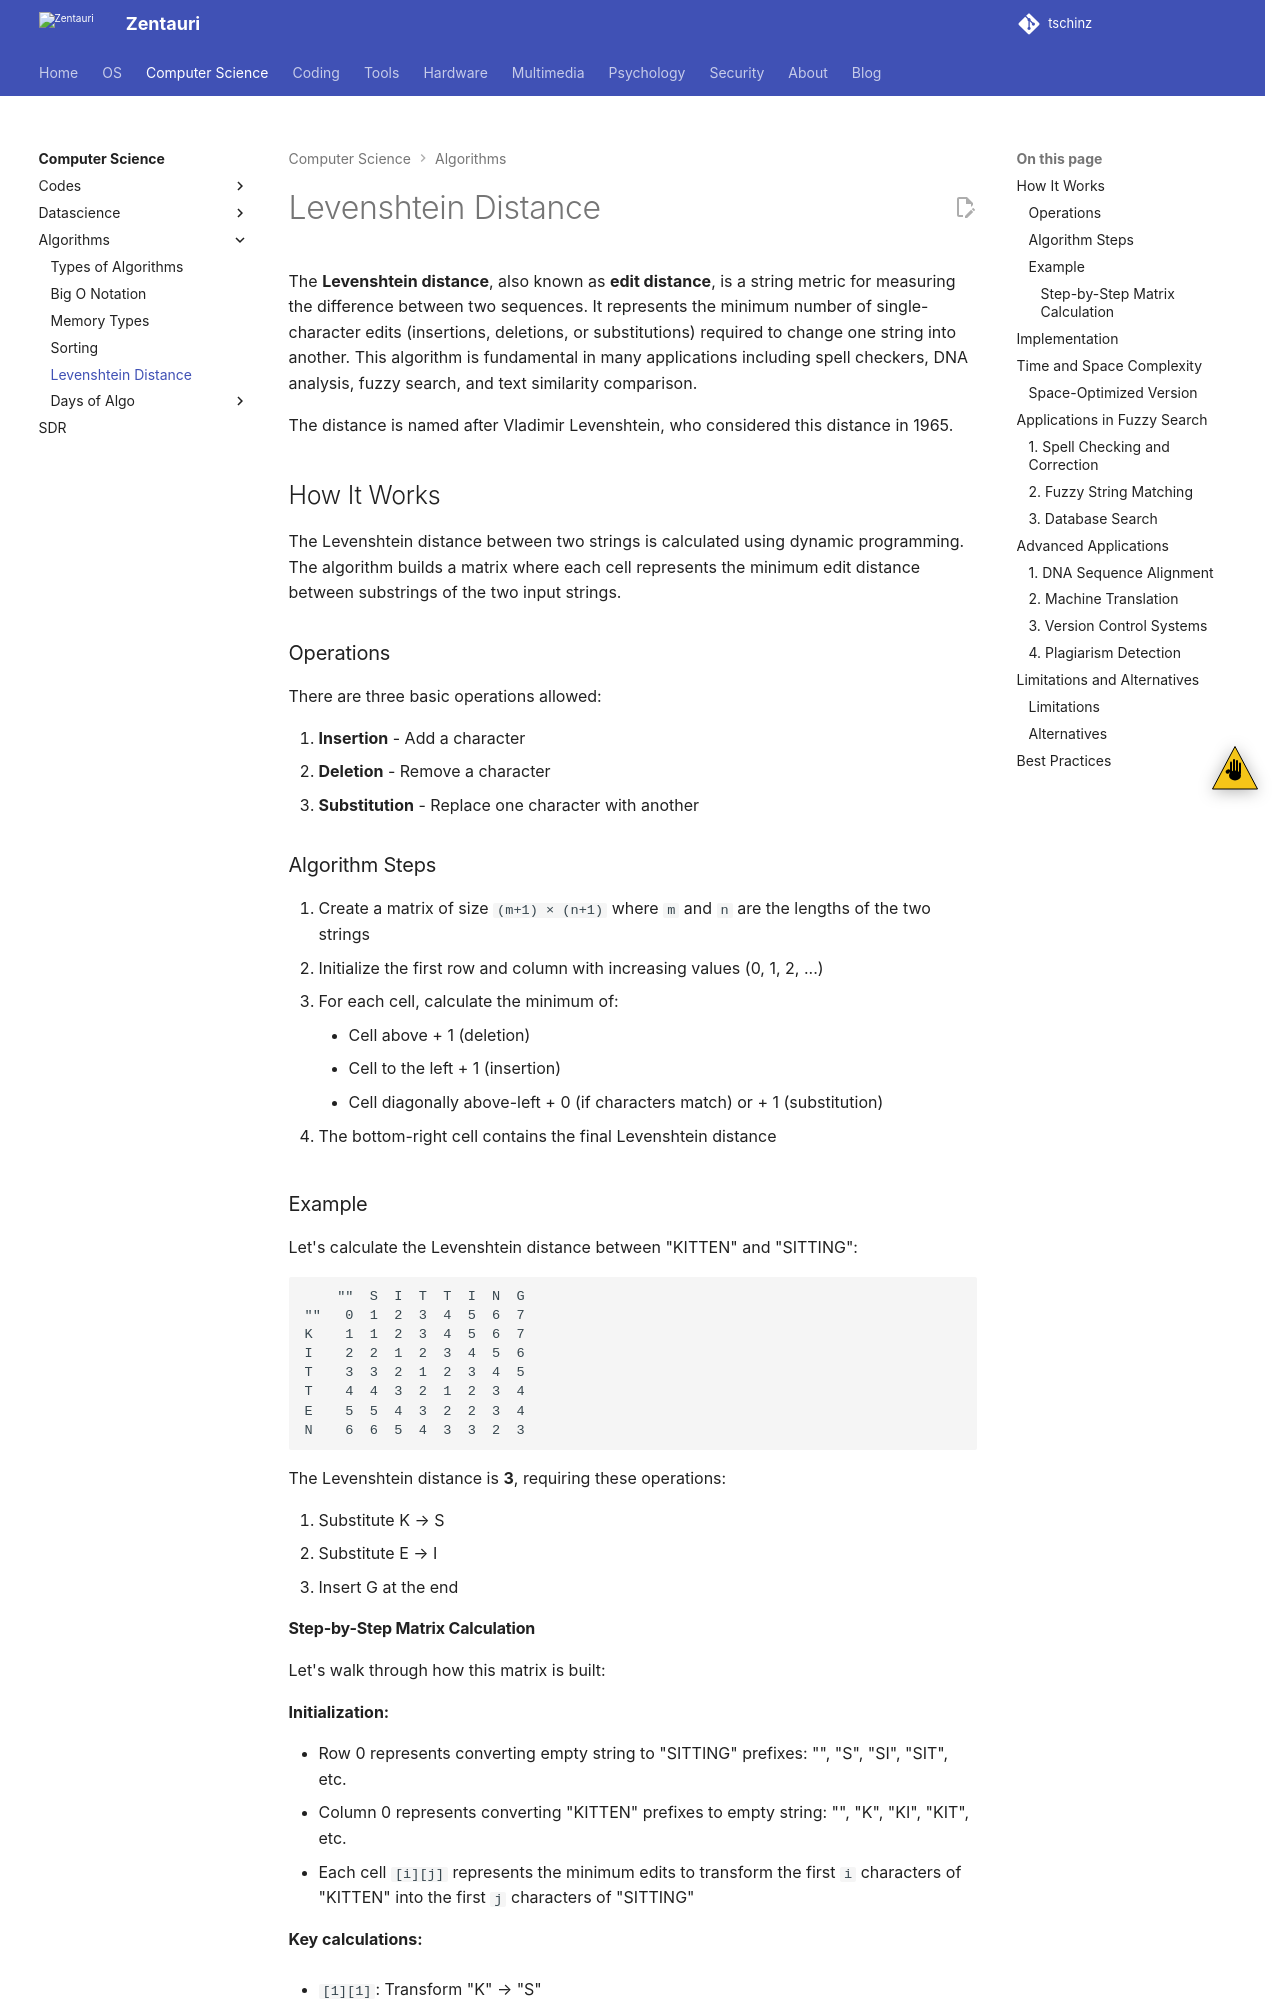

repository: tschinz/tschinz.github.io · page: computerscience/algorithms/levenshtein-distance.html · generator: sphinx

---
tags:
    - computerscience
    - computer science
    - algorithms
    - string algorithms
    - fuzzy search
    - edit distance
---

# Levenshtein Distance

The **Levenshtein distance**, also known as **edit distance**, is a string metric for measuring the difference between two sequences. It represents the minimum number of single-character edits (insertions, deletions, or substitutions) required to change one string into another. This algorithm is fundamental in many applications including spell checkers, DNA analysis, fuzzy search, and text similarity comparison.

The distance is named after Vladimir Levenshtein, who considered this distance in 1965.

## How It Works

The Levenshtein distance between two strings is calculated using dynamic programming. The algorithm builds a matrix where each cell represents the minimum edit distance between substrings of the two input strings.

### Operations

There are three basic operations allowed:

1. **Insertion** - Add a character
2. **Deletion** - Remove a character
3. **Substitution** - Replace one character with another

### Algorithm Steps

1. Create a matrix of size `(m+1) × (n+1)` where `m` and `n` are the lengths of the two strings
2. Initialize the first row and column with increasing values (0, 1, 2, ...)
3. For each cell, calculate the minimum of:
    - Cell above + 1 (deletion)
    - Cell to the left + 1 (insertion)
    - Cell diagonally above-left + 0 (if characters match) or + 1 (substitution)

4. The bottom-right cell contains the final Levenshtein distance

### Example

Let's calculate the Levenshtein distance between "KITTEN" and "SITTING":

```
    ""  S  I  T  T  I  N  G
""   0  1  2  3  4  5  6  7
K    1  1  2  3  4  5  6  7
I    2  2  1  2  3  4  5  6
T    3  3  2  1  2  3  4  5
T    4  4  3  2  1  2  3  4
E    5  5  4  3  2  2  3  4
N    6  6  5  4  3  3  2  3
```

The Levenshtein distance is **3**, requiring these operations:

1. Substitute K → S
2. Substitute E → I
3. Insert G at the end
